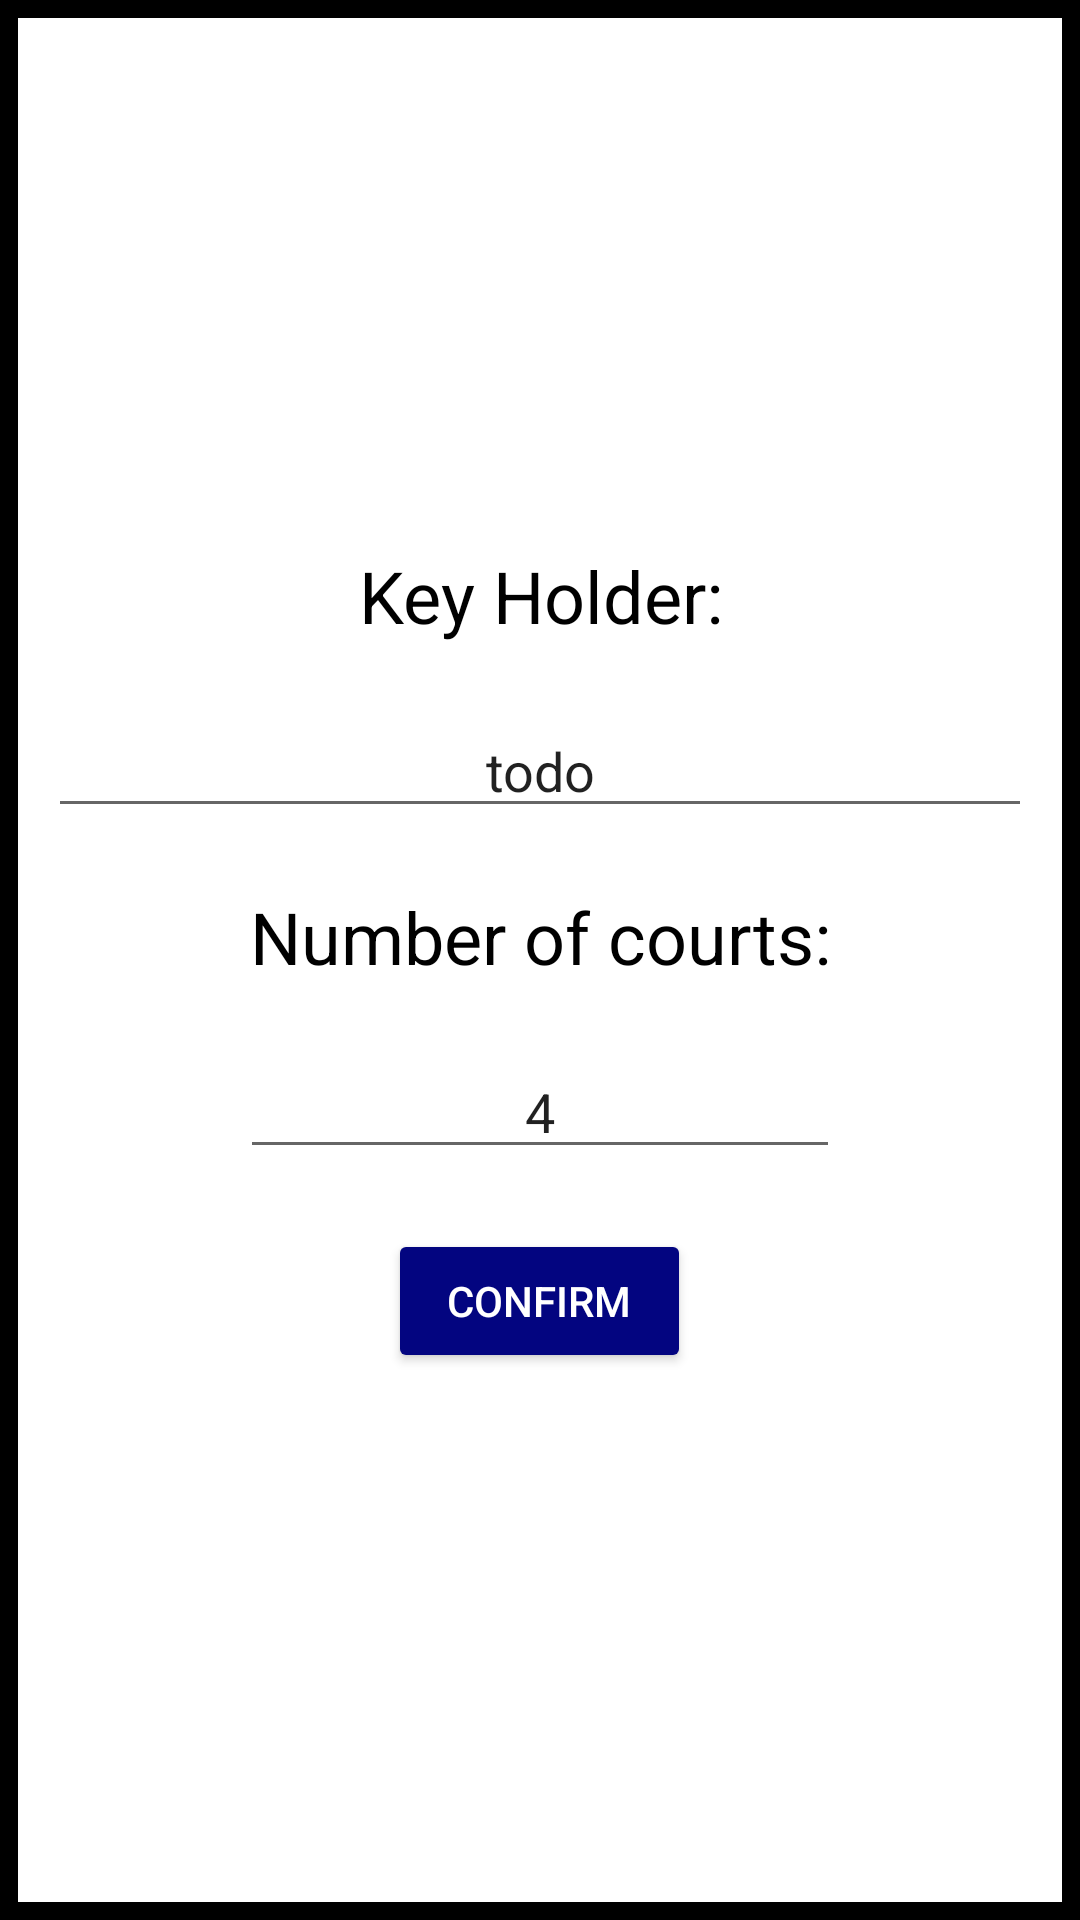

Here is an Android app screen rendered from its layout file. Give the layout XML and the strings, colors and styles it references.
<!-- AndroidManifest.xml: application theme HiddenTitleTheme -->
<!-- res/layout/popup_layout.xml -->
<?xml version="1.0" encoding="utf-8"?>
<LinearLayout
    xmlns:android="http://schemas.android.com/apk/res/android"
    xmlns:app="http://schemas.android.com/apk/res-auto"
    android:layout_width="wrap_content"
    android:layout_height="wrap_content"
    android:background="@drawable/border_background"
    android:orientation="vertical"
    android:gravity="center"
    android:padding="16dp">

    

    <TextView
        android:id="@+id/textViewKeyHolder"
        android:layout_width="match_parent"
        android:layout_height="wrap_content"
        android:layout_marginTop="10dp"
        android:layout_marginBottom="10dp"
        android:text="Key Holder:"
        android:textAlignment="center"
        android:textColor="#000000"
        android:textSize="24sp"
        app:layout_constraintBottom_toTopOf="@+id/scrollViewPlayers"
        app:layout_constraintEnd_toEndOf="parent"
        app:layout_constraintHorizontal_bias="0.482"
        app:layout_constraintStart_toStartOf="parent"
        app:layout_constraintTop_toBottomOf="@+id/textInputEditText" />

    <com.google.android.material.textfield.TextInputEditText
        android:id="@+id/textInputEditTextKeyHolder"
        android:layout_width="match_parent"
        android:layout_height="wrap_content"
        android:layout_marginTop="10dp"
        android:layout_marginBottom="10dp"
        android:gravity="center"
        android:text="todo"
        app:layout_constraintBottom_toTopOf="@+id/textViewSelectedPlayer"
        app:layout_constraintEnd_toStartOf="@+id/buttonAddPlayer"
        app:layout_constraintStart_toStartOf="parent"
        app:layout_constraintTop_toTopOf="parent" />

    <TextView
        android:id="@+id/textViewNumberCourts"
        android:layout_width="200dp"
        android:layout_height="wrap_content"
        android:layout_marginTop="10dp"
        android:layout_marginBottom="10dp"
        android:text="Number of courts:"
        android:textAlignment="center"
        android:textColor="#000000"
        android:textSize="24sp"
        app:layout_constraintBottom_toTopOf="@+id/scrollViewPlayers"
        app:layout_constraintEnd_toEndOf="parent"
        app:layout_constraintHorizontal_bias="0.482"
        app:layout_constraintStart_toStartOf="parent"
        app:layout_constraintTop_toBottomOf="@+id/textInputEditText" />

    <com.google.android.material.textfield.TextInputEditText
        android:id="@+id/textInputEditCourts"
        android:layout_width="200dp"
        android:layout_height="wrap_content"
        android:layout_marginTop="10dp"
        android:layout_marginBottom="10dp"
        android:gravity="center"
        android:text="4"
        app:layout_constraintBottom_toTopOf="@+id/textViewSelectedPlayer"
        app:layout_constraintEnd_toStartOf="@+id/buttonAddPlayer"
        app:layout_constraintStart_toStartOf="parent"
        app:layout_constraintTop_toTopOf="parent" />

    <Button
        android:id="@+id/buttonConfirm"
        style="@style/Widget.AppCompat.Button"
        android:layout_width="101dp"
        android:layout_height="wrap_content"
        android:layout_marginTop="10dp"
        android:layout_marginBottom="10dp"
        android:onClick="onButtonClickDrawConfirm"
        android:text="Confirm"
        android:textAlignment="center"
        android:textColor="#FFFFFF"
        app:backgroundTint="@color/buttonColor"
        app:layout_constraintBottom_toBottomOf="parent"
        app:layout_constraintEnd_toEndOf="parent"
        app:layout_constraintStart_toStartOf="parent" />

</LinearLayout>
<!-- resources referenced by this layout -->
<resources>
  <color name="buttonColor">#030580</color>
  <!-- drawable border_background (drawable) -->
  <shape xmlns:android="http://schemas.android.com/apk/res/android"
      android:shape="rectangle">
      <solid android:color="@android:color/white" /> 
      <stroke android:width="6dp" android:color="@android:color/black" /> 
  </shape>
  <style name="HiddenTitleTheme" parent="Theme.AppCompat.Light.NoActionBar">
          <item name="windowNoTitle">true</item>
          <item name="colorPrimaryDark">@color/activityBackground</item>
          <item name="windowActionBar">false</item>
      </style>
  <color name="activityBackground">#F3F3F3</color>
</resources>
